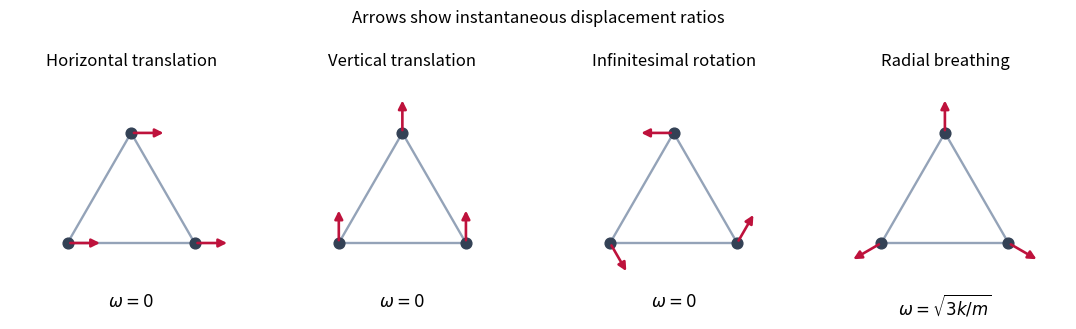

The matplotlib source for this figure: (Note: this script raises an exception after producing the figure.)
"""Original spring-triangle displacement diagrams; Python 3.14, NumPy, Matplotlib.

Run in the mirrored _media paper directory; writes the PNG to cwd.
"""
from pathlib import Path
import numpy as np
import matplotlib
matplotlib.use('Agg')
import matplotlib.pyplot as plt

r=np.array([[0,1],[np.sqrt(3)/2,-.5],[-np.sqrt(3)/2,-.5]])
modes=[np.tile([1.,0.],(3,1)),np.tile([0.,1.],(3,1)),np.column_stack([-r[:,1],r[:,0]]),r]
labels=['Horizontal translation','Vertical translation','Infinitesimal rotation','Radial breathing']
freqs=[r'$\omega=0$',r'$\omega=0$',r'$\omega=0$',r'$\omega=\sqrt{3k/m}$']
fig,axes=plt.subplots(1,4,figsize=(11,3.5),facecolor='white')
for ax,mode,label,freq in zip(axes,modes,labels,freqs):
    for i,j in [(0,1),(1,2),(2,0)]:
        ax.plot(r[[i,j],0],r[[i,j],1],color='#94a3b8',lw=1.7,zorder=1)
    ax.scatter(r[:,0],r[:,1],s=60,color='#334155',zorder=3)
    for vertex,arrow in zip(r,mode):
        ax.annotate('',xy=vertex+.48*arrow,xytext=vertex,arrowprops={'arrowstyle':'-|>','lw':1.9,'color':'#be123c','mutation_scale':12})
    ax.set(title=label,xlim=(-1.65,1.65),ylim=(-1.25,1.8))
    ax.text(0,-1.18,freq,ha='center',va='top',fontsize=12)
    ax.set_aspect('equal')
    ax.axis('off')
fig.suptitle('Arrows show instantaneous displacement ratios',fontsize=12,y=.98)
fig.subplots_adjust(left=.02,right=.98,top=.83,bottom=.12,wspace=.12)
fig.savefig(Path.cwd()/Path(__file__).with_suffix('.png').name,dpi=155,facecolor='white')
plt.close(fig)
